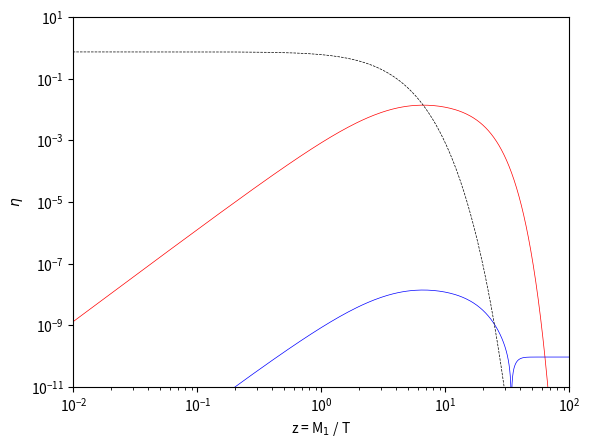

Generate this figure with matplotlib:
import numpy as np
from scipy.integrate import odeint, solve_ivp
from scipy.special import kn
import matplotlib.pyplot as plt

def model_ivp(z, N):
    N1 = N[0]
    NB = N[1]

    K=10**-2
    ep=10**-6

    dN1dz = -K*((z**2)/((15/8)+z))*(N1 -(0.375* z**2 *kn(2,z)))
    dNBdz = ep*K*((z**2)/((15/8)+z))*(N1 -(0.375* z**2 *kn(2,z))) - 0.25*K*(z**3)*kn(1, z)*NB

    dNdz = [dN1dz, dNBdz]
    return dNdz


N0 = [0, 0]
z_span = [10**-4, 10**2]
z = np.linspace(z_span[0], z_span[1], 1000)

N_ivp = solve_ivp(model_ivp, z_span, N0, atol=1e-14, rtol=1e-10)
N1eq = 0.375 * z**2 * kn(2, z)

plt.plot(N_ivp.t, N_ivp.y[0], 'r-', label='$N_1$', linewidth=0.5)
plt.plot(N_ivp.t, np.abs(N_ivp.y[1]), 'b-', label='$N_{B-L}$', linewidth=0.5)
plt.plot(z, N1eq, 'k--', label='$N_1^{eq}$', linewidth=0.5)
# plt.legend()
plt.xlabel('z = M$_1$ / T')
plt.ylabel('$\eta$')  # ($\eta_\gamma = 1$ normalisation)
# plt.title("Weak Washout Evolutions (K = 10$^{-2}$)")
plt.xscale('log')
plt.yscale('log')
plt.xlim([10**-2, 10**2])
plt.ylim([10**-11, 10**1])
plt.show()

# max peak 1.44e-8
